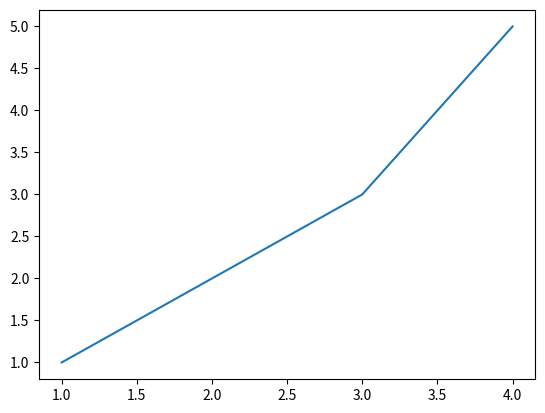

This chart was generated by the following Python code: (Note: this script raises an exception after producing the figure.)
import matplotlib.pyplot as plt

y = [1,2,3,5]
# def saveplot(y):
fig = plt.figure()
plt.plot(range(1,len(y)+1),y)
plt.savefig("Final_Project/static/trendline.jpg")
plt.show()
# return



# C:\Users\<user>\OneDrive\Documents\MAD\Organized\Final_Project\static\css

# C:\Users\<user>\OneDrive\Documents\MAD\Organized\Final_Project\static